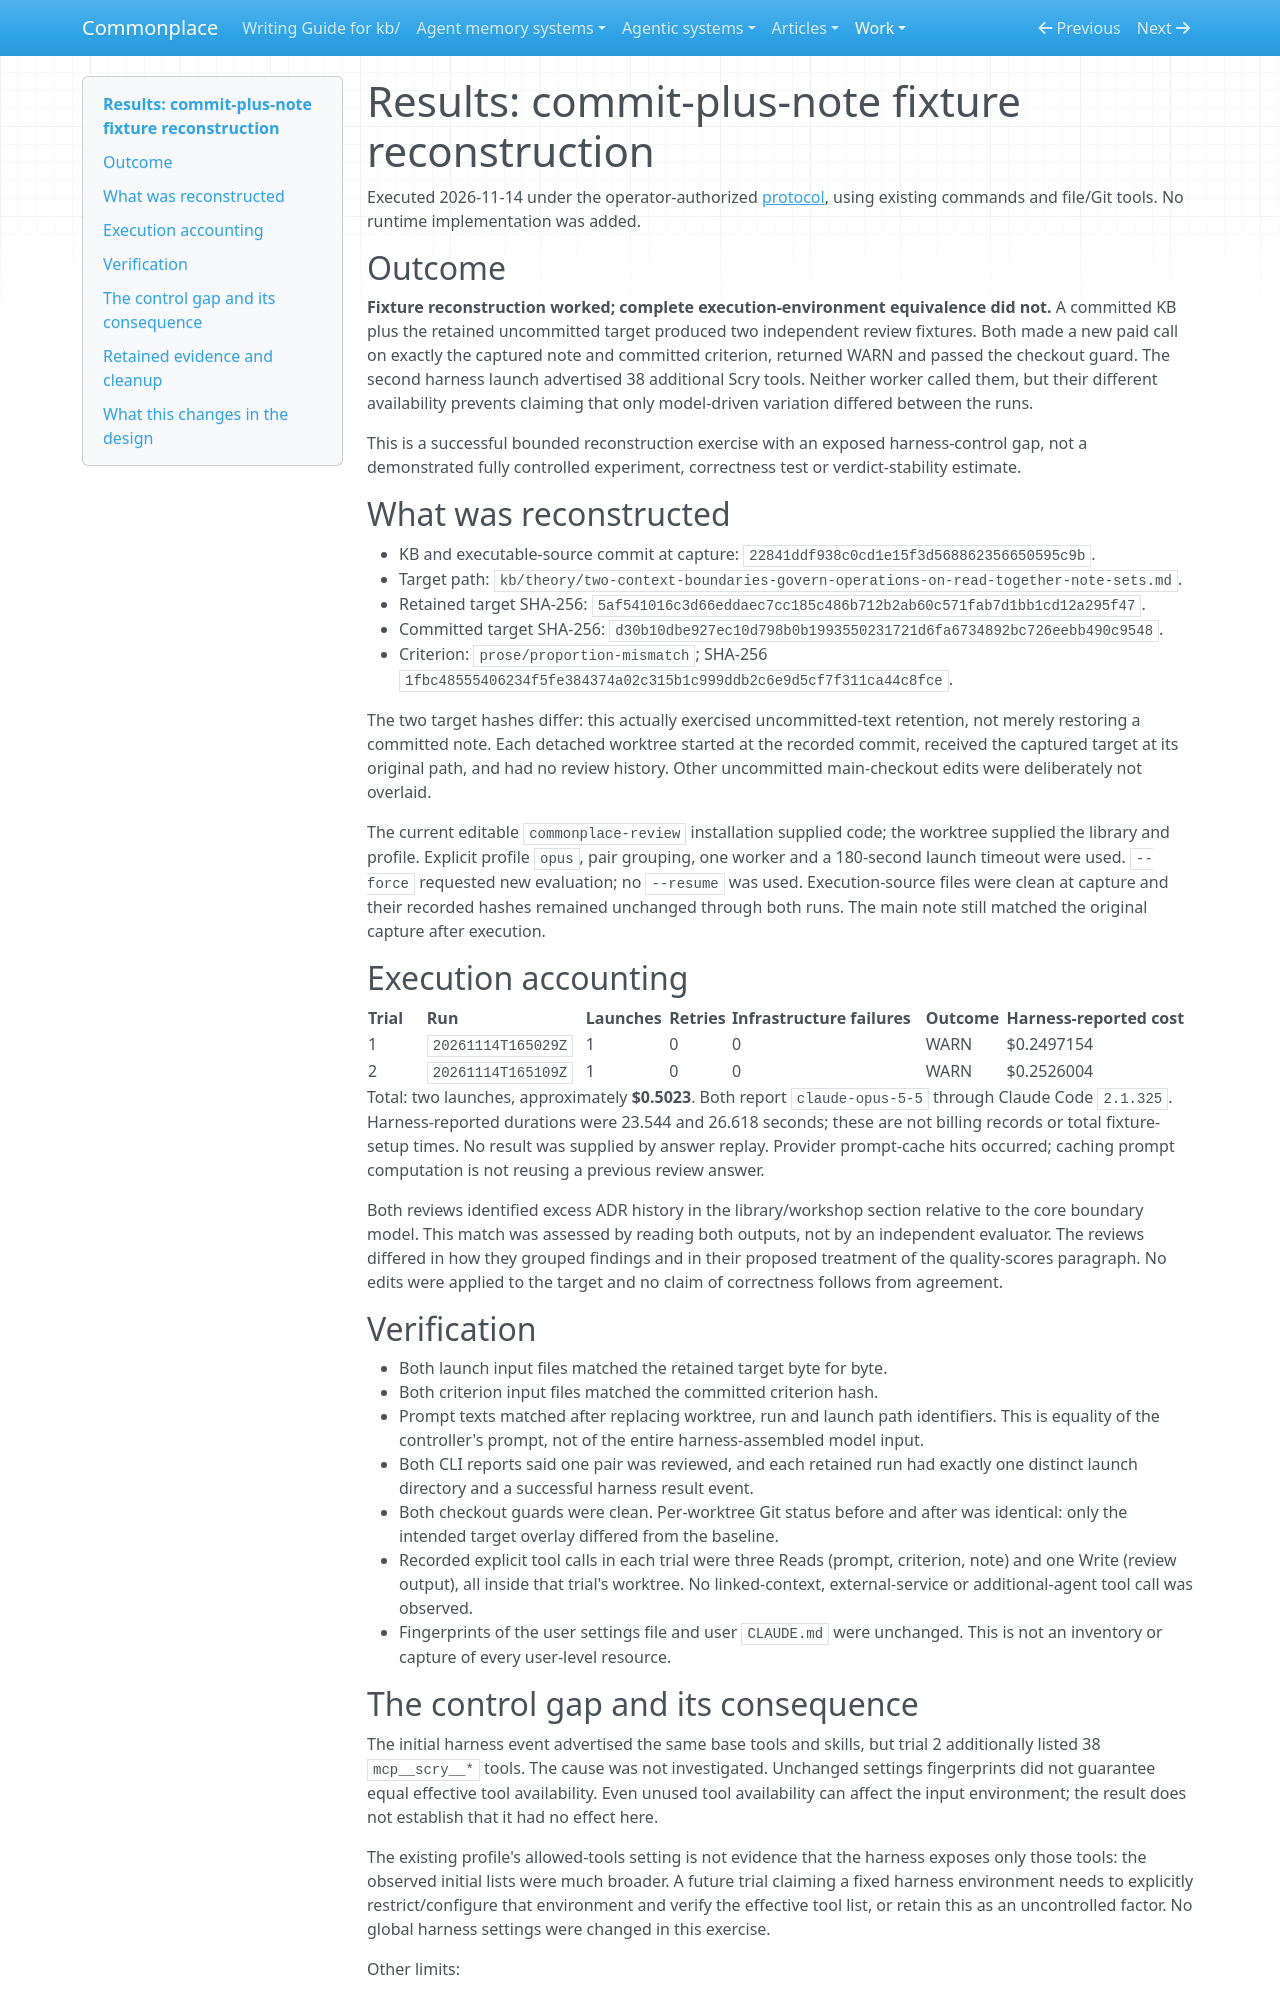

repository: zby/commonplace · page: work/stochastic-operation-testing/provenance-reconstruction-results/index.html · generator: mkdocs

# Results: commit-plus-note fixture reconstruction

Executed 2026-11-14 under the operator-authorized [protocol](./provenance-reconstruction-trial.md), using existing commands and file/Git tools. No runtime implementation was added.

## Outcome

**Fixture reconstruction worked; complete execution-environment equivalence did not.** A committed KB plus the retained uncommitted target produced two independent review fixtures. Both made a new paid call on exactly the captured note and committed criterion, returned WARN and passed the checkout guard. The second harness launch advertised 38 additional Scry tools. Neither worker called them, but their different availability prevents claiming that only model-driven variation differed between the runs.

This is a successful bounded reconstruction exercise with an exposed harness-control gap, not a demonstrated fully controlled experiment, correctness test or verdict-stability estimate.

## What was reconstructed

- KB and executable-source commit at capture: `22841ddf938c0cd1e15f3d568862356650595c9b`.
- Target path: `kb/theory/two-context-boundaries-govern-operations-on-read-together-note-sets.md`.
- Retained target SHA-256: `5af541016c3d66eddaec7cc185c486b712b2ab60c571fab7d1bb1cd12a295f47`.
- Committed target SHA-256: `d30b10dbe927ec10d798b0b1993550231721d6fa6734892bc726eebb490c9548`.
- Criterion: `prose/proportion-mismatch`; SHA-256 `1fbc48555406234f5fe384374a02c315b1c999ddb2c6e9d5cf7f311ca44c8fce`.

The two target hashes differ: this actually exercised uncommitted-text retention, not merely restoring a committed note. Each detached worktree started at the recorded commit, received the captured target at its original path, and had no review history. Other uncommitted main-checkout edits were deliberately not overlaid.

The current editable `commonplace-review` installation supplied code; the worktree supplied the library and profile. Explicit profile `opus`, pair grouping, one worker and a 180-second launch timeout were used. `--force` requested new evaluation; no `--resume` was used. Execution-source files were clean at capture and their recorded hashes remained unchanged through both runs. The main note still matched the original capture after execution.

## Execution accounting

| Trial | Run | Launches | Retries | Infrastructure failures | Outcome | Harness-reported cost |
|---|---|---|---|---|---|---|
| 1 | `20261114T165029Z` | 1 | 0 | 0 | WARN | $0.2497154 |
| 2 | `20261114T165109Z` | 1 | 0 | 0 | WARN | $0.2526004 |

Total: two launches, approximately **$0.5023**. Both report `claude-opus-5-5` through Claude Code `2.1.325`. Harness-reported durations were 23.544 and 26.618 seconds; these are not billing records or total fixture-setup times. No result was supplied by answer replay. Provider prompt-cache hits occurred; caching prompt computation is not reusing a previous review answer.

Both reviews identified excess ADR history in the library/workshop section relative to the core boundary model. This match was assessed by reading both outputs, not by an independent evaluator. The reviews differed in how they grouped findings and in their proposed treatment of the quality-scores paragraph. No edits were applied to the target and no claim of correctness follows from agreement.

## Verification

- Both launch input files matched the retained target byte for byte.
- Both criterion input files matched the committed criterion hash.
- Prompt texts matched after replacing worktree, run and launch path identifiers. This is equality of the controller's prompt, not of the entire harness-assembled model input.
- Both CLI reports said one pair was reviewed, and each retained run had exactly one distinct launch directory and a successful harness result event.
- Both checkout guards were clean. Per-worktree Git status before and after was identical: only the intended target overlay differed from the baseline.
- Recorded explicit tool calls in each trial were three Reads (prompt, criterion, note) and one Write (review output), all inside that trial's worktree. No linked-context, external-service or additional-agent tool call was observed.
- Fingerprints of the user settings file and user `CLAUDE.md` were unchanged. This is not an inventory or capture of every user-level resource.
